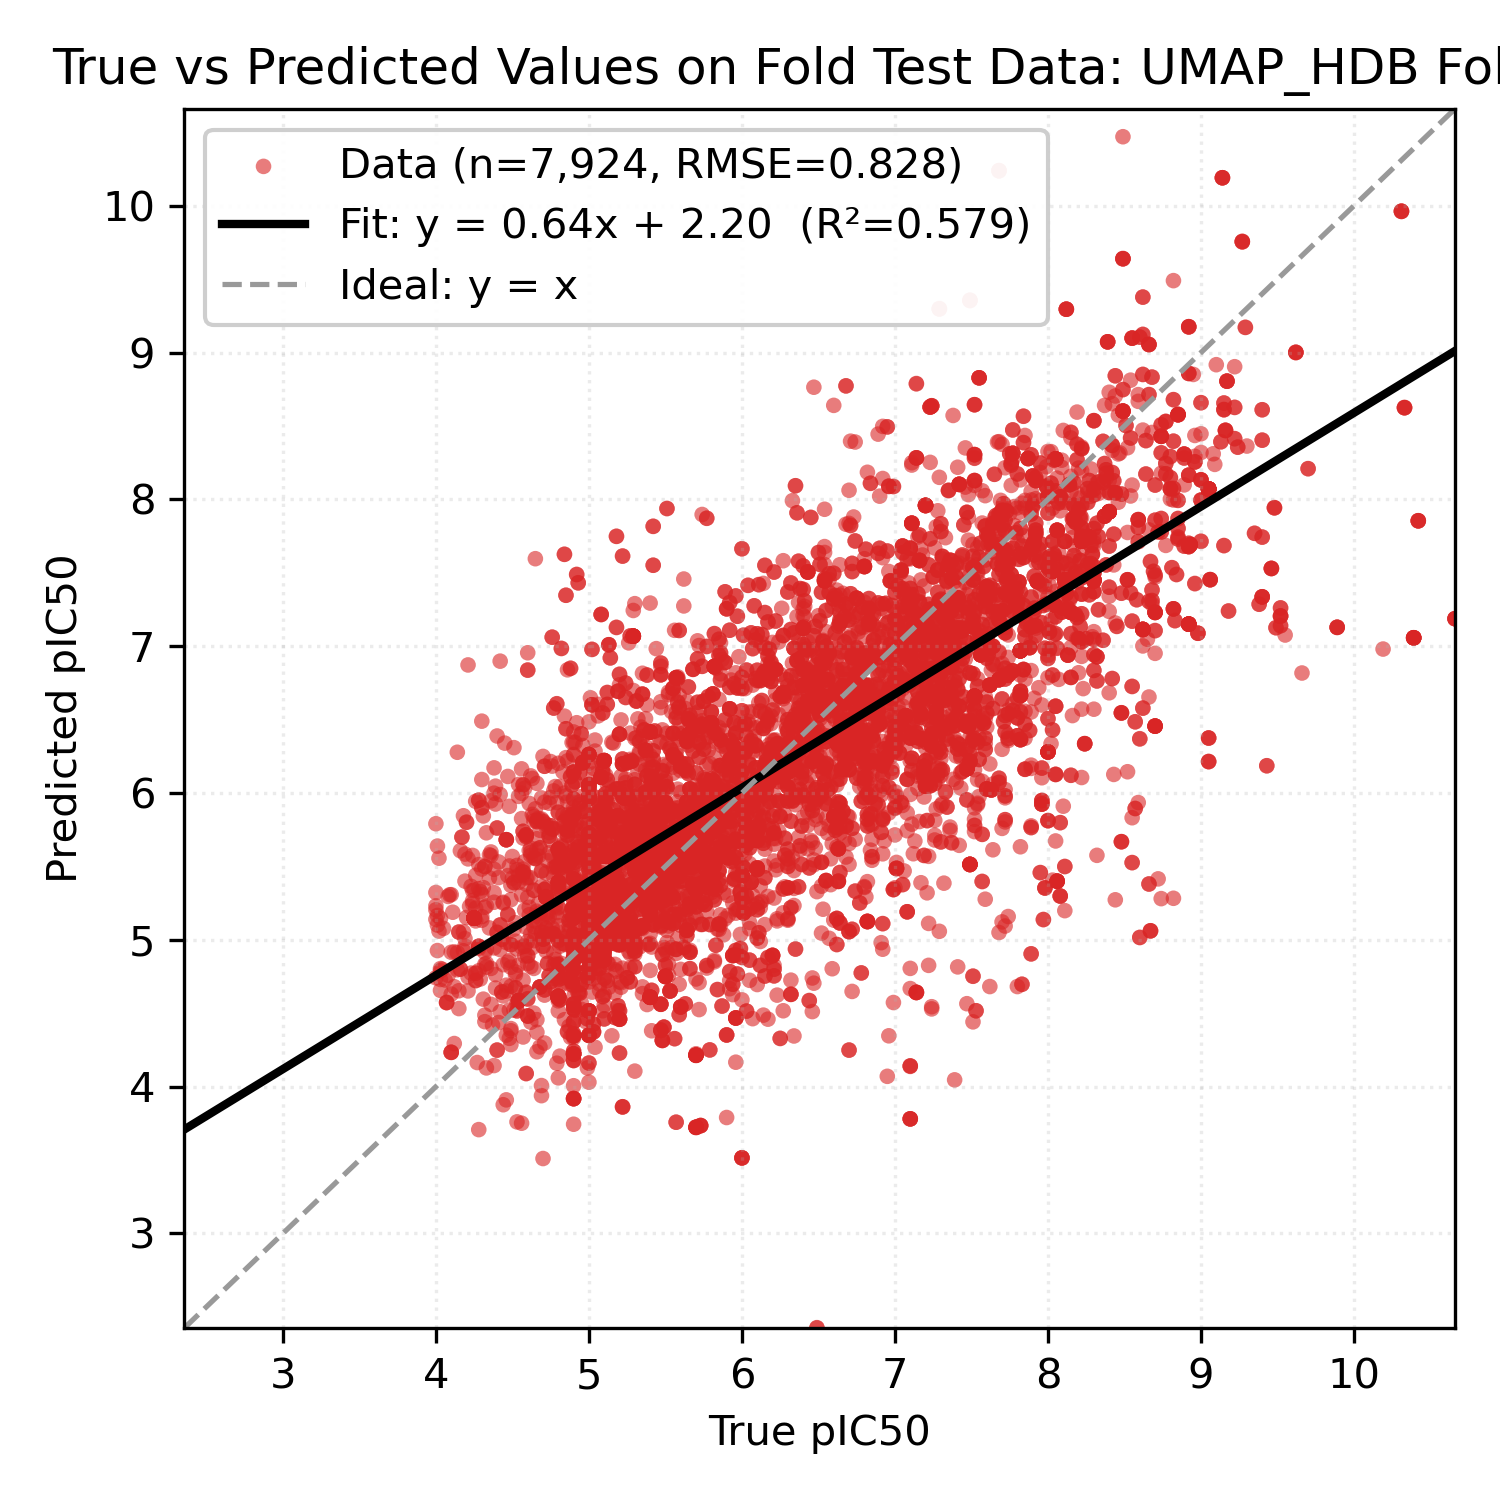

The table this chart was drawn from, first rows:
Smiles, y_true, y_pred
OC(c1cc(C(F)(F)F)nc2c(C(F)(F)F)cccc12)C1…, 7.62, 6.988
OC(c1cc(C(F)(F)F)nc2c(C(F)(F)F)cccc12)C1…, 7.62, 6.988
OC(c1cc(C(F)(F)F)nc2c(C(F)(F)F)cccc12)C1…, 7.62, 6.987
O[C@@H](c1cc(C(F)(F)F)nc2c(C(F)(F)F)cccc…, 8.03, 7.513
OC(c1cc(C(F)(F)F)nc2c(C(F)(F)F)cccc12)C1…, 7.62, 6.988
OC(c1cc(C(F)(F)F)nc2c(C(F)(F)F)cccc12)C1…, 7.62, 6.987
OC(c1cc(C(F)(F)F)nc2c(C(F)(F)F)cccc12)C1…, 7.62, 6.987
O[C@@H](c1cc(C(F)(F)F)nc2c(C(F)(F)F)cccc…, 8.03, 7.513
OC(c1cc(C(F)(F)F)nc2c(C(F)(F)F)cccc12)C1…, 7.62, 6.988
O[C@@H](c1cc(C(F)(F)F)nc2c(C(F)(F)F)cccc…, 8.03, 7.513
O[C@@H](c1cc(C(F)(F)F)nc2c(C(F)(F)F)cccc…, 8.03, 7.513
O[C@@H](c1cc(C(F)(F)F)nc2c(C(F)(F)F)cccc…, 8.03, 7.513
O[C@@H](c1cc(C(F)(F)F)nc2c(C(F)(F)F)cccc…, 8.03, 7.513
OC(c1cc(C(F)(F)F)nc2c(C(F)(F)F)cccc12)C1…, 7.62, 6.988
O[C@@H](c1cc(C(F)(F)F)nc2c(C(F)(F)F)cccc…, 8.03, 7.512
O[C@@H](c1cc(C(F)(F)F)nc2c(C(F)(F)F)cccc…, 8.03, 7.512
O[C@@H](c1cc(C(F)(F)F)nc2c(C(F)(F)F)cccc…, 8.03, 7.512
OC(c1cc(C(F)(F)F)nc2c(C(F)(F)F)cccc12)C1…, 7.62, 6.988
OC(c1cc(C(F)(F)F)nc2c(C(F)(F)F)cccc12)C1…, 7.62, 6.988
OC(c1cc(C(F)(F)F)nc2c(C(F)(F)F)cccc12)C1…, 7.62, 6.988
OC(c1cc(C(F)(F)F)nc2c(C(F)(F)F)cccc12)C1…, 7.62, 6.988
C[C@H]1C[C@@H]2C[C@@H]3CC[C@H]4OC(C(F)(F…, 8.62, 7.114
OC(c1cc(C(F)(F)F)nc2c(C(F)(F)F)cccc12)C1…, 7.62, 6.988
OC(c1cc(C(F)(F)F)nc2c(C(F)(F)F)cccc12)C1…, 7.62, 6.988
OC(c1cc(C(F)(F)F)nc2c(C(F)(F)F)cccc12)C1…, 7.62, 6.988
OC(c1cc(C(F)(F)F)nc2c(C(F)(F)F)cccc12)C1…, 7.62, 6.988
OC(c1cc(C(F)(F)F)nc2c(C(F)(F)F)cccc12)C1…, 7.62, 6.988
C[C@H]1C[C@@H]2C[C@@H]3CC[C@H]4OC(C(F)(F…, 8.62, 7.113
OC(c1cc(C(F)(F)F)nc2c(C(F)(F)F)cccc12)C1…, 7.62, 6.988
OC(c1cc(C(F)(F)F)nc2c(C(F)(F)F)cccc12)C1…, 7.62, 6.988
OC(c1cc(C(F)(F)F)nc2c(C(F)(F)F)cccc12)C1…, 7.62, 6.988
OC(c1cc(C(F)(F)F)nc2c(C(F)(F)F)cccc12)C1…, 7.62, 6.988
OC(c1cc(C(F)(F)F)nc2c(C(F)(F)F)cccc12)C1…, 7.62, 6.988
OC(c1cc(C(F)(F)F)nc2c(C(F)(F)F)cccc12)C1…, 7.62, 6.988
OC(c1cc(C(F)(F)F)nc2c(C(F)(F)F)cccc12)C1…, 7.62, 6.988
OC(c1cc(C(F)(F)F)nc2c(C(F)(F)F)cccc12)C1…, 7.62, 6.988
O=C(CCCC(=O)O[C@H](c1cc(C(F)(F)F)nc2c(C(…, 8.96, 8.435
O[C@@H](c1cc(C(F)(F)F)nc2c(C(F)(F)F)cccc…, 8.03, 7.512
OC(c1cc(C(F)(F)F)nc2c(C(F)(F)F)cccc12)C1…, 7.62, 6.988
CC(c1cc(C(F)(F)F)nc2c(C(F)(F)F)cccc12)C1…, 8.03, 5.407
OC(c1cc(C(F)(F)F)nc2c(C(F)(F)F)cccc12)C1…, 7.62, 6.988
O[C@@H](c1cc(C(F)(F)F)nc2c(C(F)(F)F)cccc…, 8.03, 7.513
OC(c1cc(C(F)(F)F)nc2c(C(F)(F)F)cccc12)C1…, 7.62, 6.988
OC(c1cc(C(F)(F)F)nc2c(C(F)(F)F)cccc12)C1…, 7.62, 6.989
C[C@H]1C[C@@H]2C[C@@H]3CC[C@H]4OC(C(F)(F…, 8.62, 7.114
OC(c1cc(C(F)(F)F)nc2c(C(F)(F)F)cccc12)C1…, 7.62, 6.988
O[C@@H](c1cc(C(F)(F)F)nc2c(C(F)(F)F)cccc…, 8.03, 7.513
OC(c1cc(C(F)(F)F)nc2c(C(F)(F)F)cccc12)C1…, 7.62, 6.988
O[C@@H](c1cc(C(F)(F)F)nc2c(C(F)(F)F)cccc…, 8.03, 7.512
O[C@@H](c1cc(C(F)(F)F)nc2c(C(F)(F)F)cccc…, 8.03, 7.512
OC(c1cc(C(F)(F)F)nc2c(C(F)(F)F)cccc12)C1…, 7.62, 6.988
OC(c1cc(C(F)(F)F)nc2c(C(F)(F)F)cccc12)C1…, 7.62, 6.988
OC(c1cc(C(F)(F)F)nc2c(C(F)(F)F)cccc12)C1…, 7.62, 6.988
OC(c1cc(C(F)(F)F)nc2c(C(F)(F)F)cccc12)C1…, 7.62, 6.988
OC(c1cc(C(F)(F)F)nc2c(C(F)(F)F)cccc12)C1…, 7.62, 6.988
O[C@@H](c1cc(C(F)(F)F)nc2c(C(F)(F)F)cccc…, 8.03, 7.512
OC(c1cc(C(F)(F)F)nc2c(C(F)(F)F)cccc12)C1…, 7.62, 6.988
OC(c1cc(C(F)(F)F)nc2c(C(F)(F)F)cccc12)C1…, 7.62, 6.988
O[C@@H](c1cc(C(F)(F)F)nc2c(C(F)(F)F)cccc…, 8.03, 7.513
OC(c1cc(C(F)(F)F)nc2c(C(F)(F)F)cccc12)C1…, 7.62, 6.987
... 7,864 more rows
